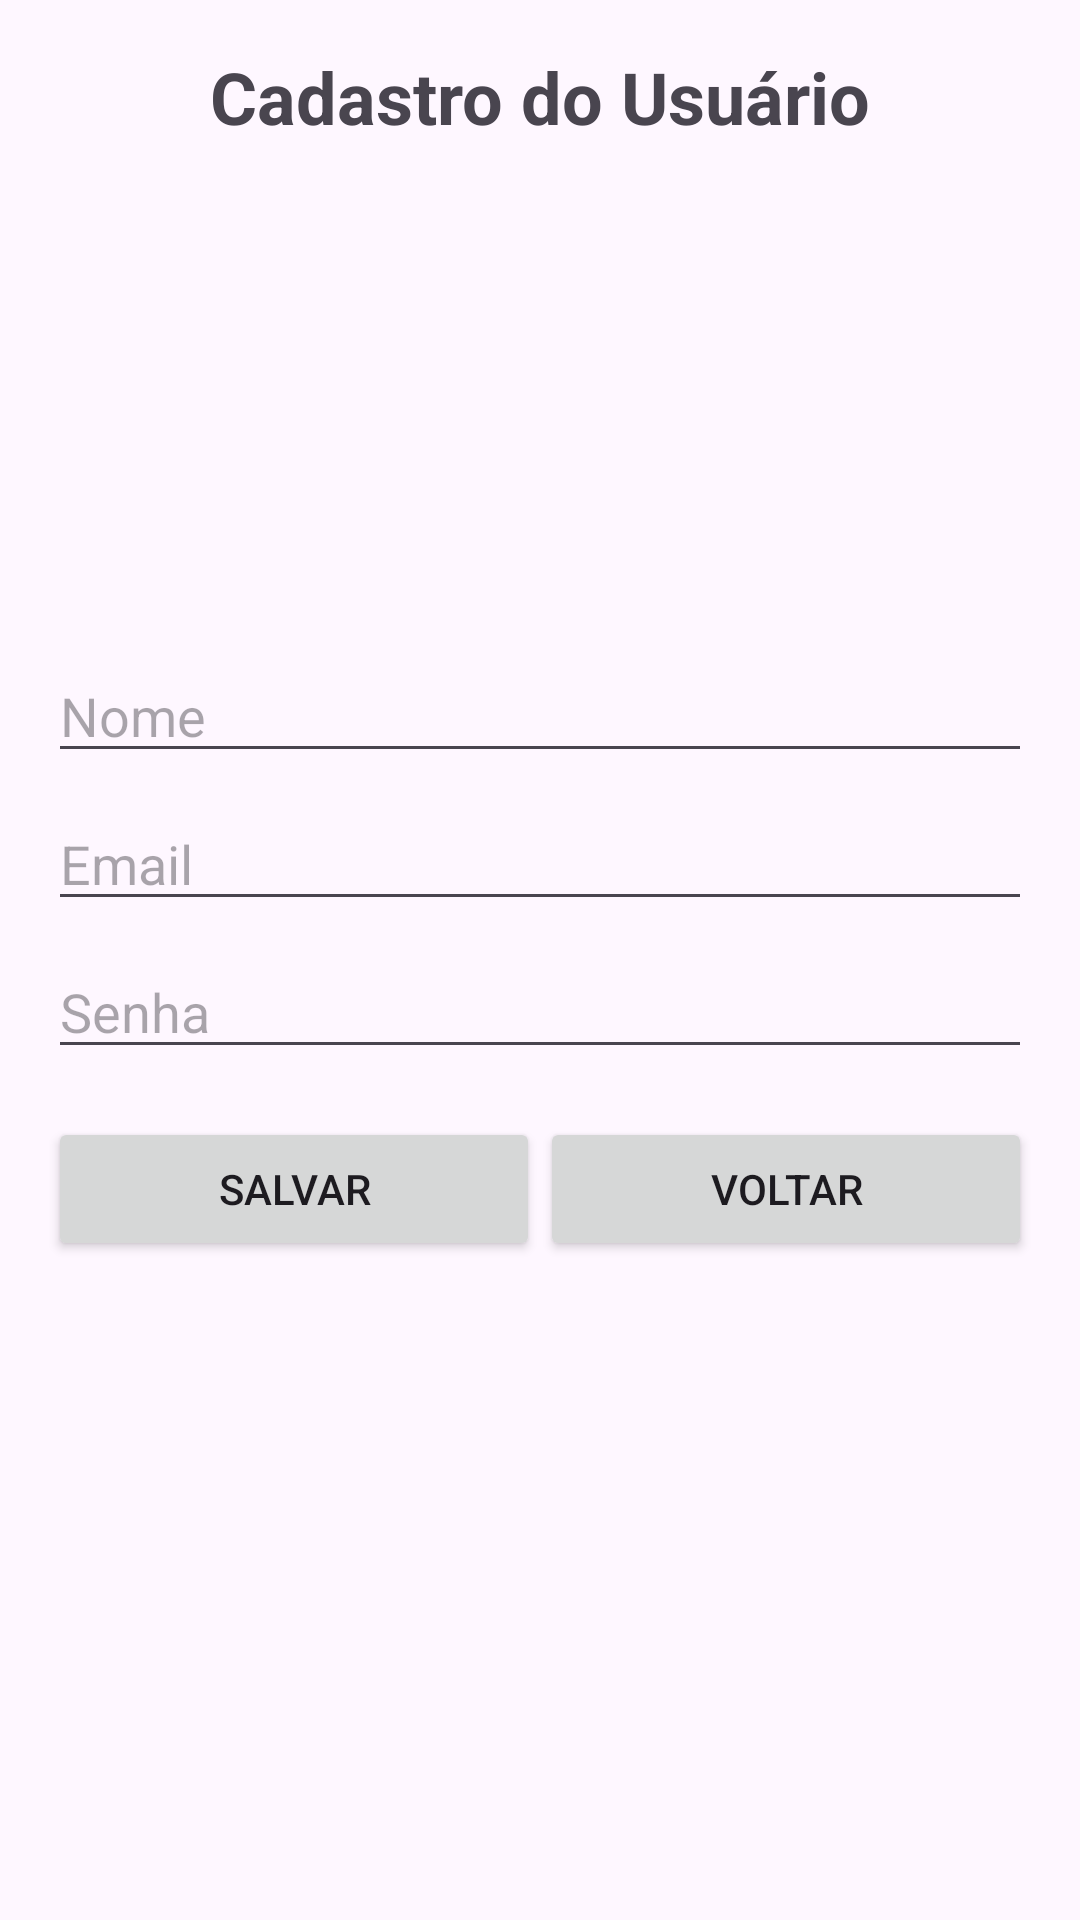

Android layout source for this screen:
<!-- AndroidManifest.xml: application theme Theme.Easybook -->
<!-- res/layout/activity_register_user.xml -->
<?xml version="1.0" encoding="utf-8"?>
<RelativeLayout xmlns:android="http://schemas.android.com/apk/res/android"
    android:layout_width="match_parent"
    android:layout_height="match_parent"
    android:padding="16dp">

    
    <TextView
        android:id="@+id/txtTituloCadastro"
        android:layout_width="wrap_content"
        android:layout_height="wrap_content"
        android:text="Cadastro do Usuário"
        android:textSize="24sp"
        android:textStyle="bold"
        android:layout_centerHorizontal="true"
        android:layout_marginBottom="16dp"
        android:layout_alignParentTop="true"/>

    <ImageView
        android:id="@+id/imgPerfil"
        android:layout_width="120dp"
        android:layout_height="120dp"
        android:layout_centerHorizontal="true"
        android:layout_below="@id/txtTituloCadastro"
        android:layout_marginBottom="16dp"
        android:src="@drawable/ic_launcher_background"
        android:scaleType="centerCrop"/>

    <EditText
        android:id="@+id/edtNome"
        android:layout_width="match_parent"
        android:layout_height="wrap_content"
        android:layout_below="@id/imgPerfil"
        android:layout_marginTop="16dp"
        android:hint="Nome"/>

    <EditText
        android:id="@+id/edtEmail"
        android:layout_width="match_parent"
        android:layout_height="wrap_content"
        android:layout_below="@id/edtNome"
        android:layout_marginTop="8dp"
        android:hint="Email"/>

    <EditText
        android:id="@+id/edtSenhaCadastro"
        android:layout_width="match_parent"
        android:layout_height="wrap_content"
        android:layout_below="@id/edtEmail"
        android:layout_marginTop="8dp"
        android:hint="Senha"
        android:inputType="textPassword"/>

    <LinearLayout
        android:layout_width="match_parent"
        android:layout_height="wrap_content"
        android:layout_below="@id/edtSenhaCadastro"
        android:layout_marginTop="16dp"
        android:orientation="horizontal">

        <Button
            android:id="@+id/btnSalvarCadastro"
            android:layout_width="0dp"
            android:layout_height="wrap_content"
            android:layout_weight="1"
            android:text="Salvar" />

        <Button
            android:id="@+id/btnVoltarCadastro"
            android:layout_width="0dp"
            android:layout_height="wrap_content"
            android:layout_weight="1"
            android:text="Voltar" />
    </LinearLayout>

</RelativeLayout>
<!-- resources referenced by this layout -->
<resources>
  <style name="Theme.Easybook" parent="Base.Theme.Easybook" />
  <style name="Base.Theme.Easybook" parent="Theme.Material3.DayNight.NoActionBar">
          
          
      </style>
</resources>
